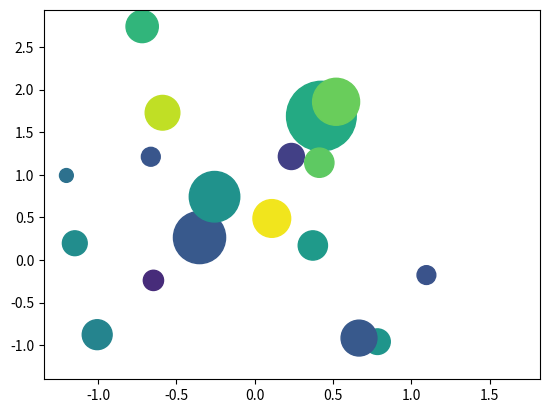

This chart was generated by the following Python code:
import matplotlib.pyplot as plt
import numpy as np

# Create data
x = np.random.randn(40)
y = np.random.randn(40)
z = np.random.randn(40)
colors = np.random.randn(40)
# use the scatter function
plt.scatter(x, y, s = z * 1000, c = colors)
plt.show()
